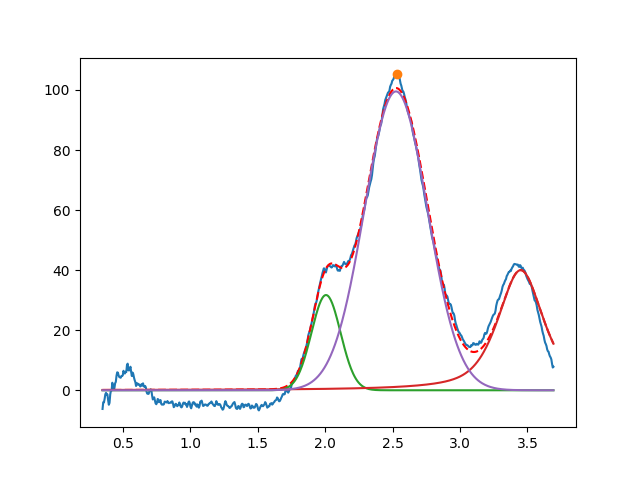

The table this chart was drawn from, first rows:
2.006539514025694970e+00, 3.171349266877628281e+01, 2.536716655953350497e-01, 9.999999999999998890e-01
3.450000000000000622e+00, 3.999999999999999289e+01, 3.999999999999999667e-01, 3.724037919939884866e-01
2.525165273691698520e+00, 9.951861075140573121e+01, 5.493819562940895906e-01, 9.999999999999998890e-01
